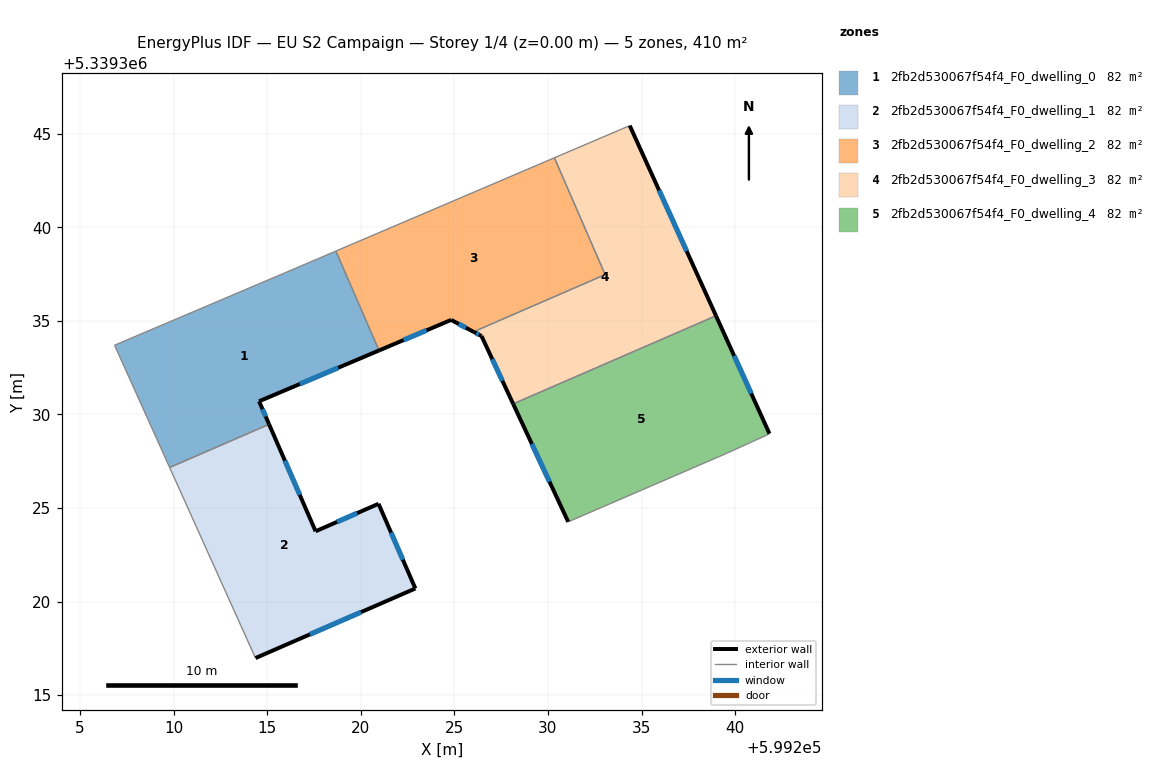
=== STOREY PLAN SPEC (per zone: floor XY polygon, exterior-wall plan segments, windows/doors) ===
zone 1: 2fb2d530067f54f4_F0_dwelling_0  (82.0 m²)
  floor: (599218.67, 5339338.73) (599220.97, 5339333.42) (599214.56, 5339330.70) (599215.10, 5339329.47) (599209.78, 5339327.16) (599206.84, 5339333.70) (599215.84, 5339337.52) (599215.87, 5339337.54)
  exterior wall: (599214.56, 5339330.70) – (599220.97, 5339333.42)  [7.0 m]
    window: (599216.74, 5339331.63) – (599218.79, 5339332.49)  [2.1 m²]
  exterior wall: (599215.10, 5339329.47) – (599214.56, 5339330.70)  [1.3 m]
    window: (599214.91, 5339329.89) – (599214.74, 5339330.28)  [0.4 m²]
  interior walls: 6
zone 2: 2fb2d530067f54f4_F0_dwelling_1  (82.0 m²)
  floor: (599220.94, 5339325.22) (599222.91, 5339320.70) (599214.37, 5339316.98) (599209.78, 5339327.16) (599215.10, 5339329.47) (599217.58, 5339323.75)
  exterior wall: (599217.58, 5339323.75) – (599215.10, 5339329.47)  [6.2 m]
    window: (599216.74, 5339325.70) – (599215.94, 5339327.53)  [1.9 m²]
  exterior wall: (599220.94, 5339325.22) – (599217.58, 5339323.75)  [3.7 m]
    window: (599219.80, 5339324.72) – (599218.73, 5339324.25)  [1.1 m²]
  exterior wall: (599222.91, 5339320.70) – (599220.94, 5339325.22)  [4.9 m]
    window: (599222.24, 5339322.24) – (599221.61, 5339323.68)  [1.5 m²]
  exterior wall: (599214.37, 5339316.98) – (599222.91, 5339320.70)  [9.3 m]
    window: (599217.28, 5339318.25) – (599220.01, 5339319.43)  [2.9 m²]
  interior walls: 2
zone 3: 2fb2d530067f54f4_F0_dwelling_2  (82.0 m²)
  floor: (599230.34, 5339343.71) (599233.05, 5339337.47) (599226.02, 5339334.42) (599224.82, 5339335.05) (599220.97, 5339333.42) (599218.67, 5339338.73)
  exterior wall: (599224.82, 5339335.05) – (599226.02, 5339334.42)  [1.4 m]
    window: (599225.23, 5339334.83) – (599225.61, 5339334.63)  [0.4 m²]
  exterior wall: (599220.97, 5339333.42) – (599224.82, 5339335.05)  [4.2 m]
    window: (599222.28, 5339333.97) – (599223.51, 5339334.49)  [1.3 m²]
  interior walls: 4
zone 4: 2fb2d530067f54f4_F0_dwelling_3  (82.0 m²)
  floor: (599234.37, 5339345.43) (599238.98, 5339335.27) (599228.14, 5339330.56) (599226.45, 5339334.19) (599226.02, 5339334.42) (599233.05, 5339337.47) (599230.34, 5339343.71)
  exterior wall: (599238.98, 5339335.27) – (599234.37, 5339345.43)  [11.2 m]
    window: (599237.41, 5339338.73) – (599235.94, 5339341.98)  [3.4 m²]
  exterior wall: (599226.45, 5339334.19) – (599228.14, 5339330.56)  [4.0 m]
    window: (599227.02, 5339332.95) – (599227.56, 5339331.80)  [1.2 m²]
  exterior wall: (599226.02, 5339334.42) – (599226.45, 5339334.19)  [0.5 m]
    window: (599226.17, 5339334.34) – (599226.30, 5339334.27)  [0.1 m²]
  interior walls: 4
zone 5: 2fb2d530067f54f4_F0_dwelling_4  (82.0 m²)
  floor: (599238.98, 5339335.27) (599241.83, 5339328.97) (599241.78, 5339328.93) (599239.47, 5339327.88) (599231.08, 5339324.26) (599228.14, 5339330.56)
  exterior wall: (599241.83, 5339328.97) – (599238.98, 5339335.27)  [6.9 m]
    window: (599240.86, 5339331.12) – (599239.95, 5339333.13)  [2.1 m²]
  exterior wall: (599228.14, 5339330.56) – (599231.08, 5339324.26)  [7.0 m]
    window: (599229.14, 5339328.42) – (599230.08, 5339326.40)  [2.1 m²]
  interior walls: 4

=== DERIVED (storey summary) ===
Building: EU S2 Campaign
Storey: 1 of 4  (floor level z = 0.00 m)
Storey gross floor area: 409.9 m²
Zones on this storey: 5
  - 2fb2d530067f54f4_F0_dwelling_0: floor 82.0 m²; exterior wall 8.3 m (24.9 m²); 2 window(s) 2.5 m²; WWR 10.2%
  - 2fb2d530067f54f4_F0_dwelling_1: floor 82.0 m²; exterior wall 24.2 m (72.5 m²); 4 window(s) 7.4 m²; WWR 10.2%
  - 2fb2d530067f54f4_F0_dwelling_2: floor 82.0 m²; exterior wall 5.5 m (16.6 m²); 2 window(s) 1.7 m²; WWR 10.2%
  - 2fb2d530067f54f4_F0_dwelling_3: floor 82.0 m²; exterior wall 15.6 m (46.9 m²); 3 window(s) 4.8 m²; WWR 10.2%
  - 2fb2d530067f54f4_F0_dwelling_4: floor 82.0 m²; exterior wall 13.9 m (41.6 m²); 2 window(s) 4.2 m²; WWR 10.2%
Zone adjacency (shared interzone walls):
  - 2fb2d530067f54f4_F0_dwelling_0 ↔ 2fb2d530067f54f4_F0_dwelling_1
  - 2fb2d530067f54f4_F0_dwelling_0 ↔ 2fb2d530067f54f4_F0_dwelling_2
  - 2fb2d530067f54f4_F0_dwelling_2 ↔ 2fb2d530067f54f4_F0_dwelling_3
  - 2fb2d530067f54f4_F0_dwelling_3 ↔ 2fb2d530067f54f4_F0_dwelling_4